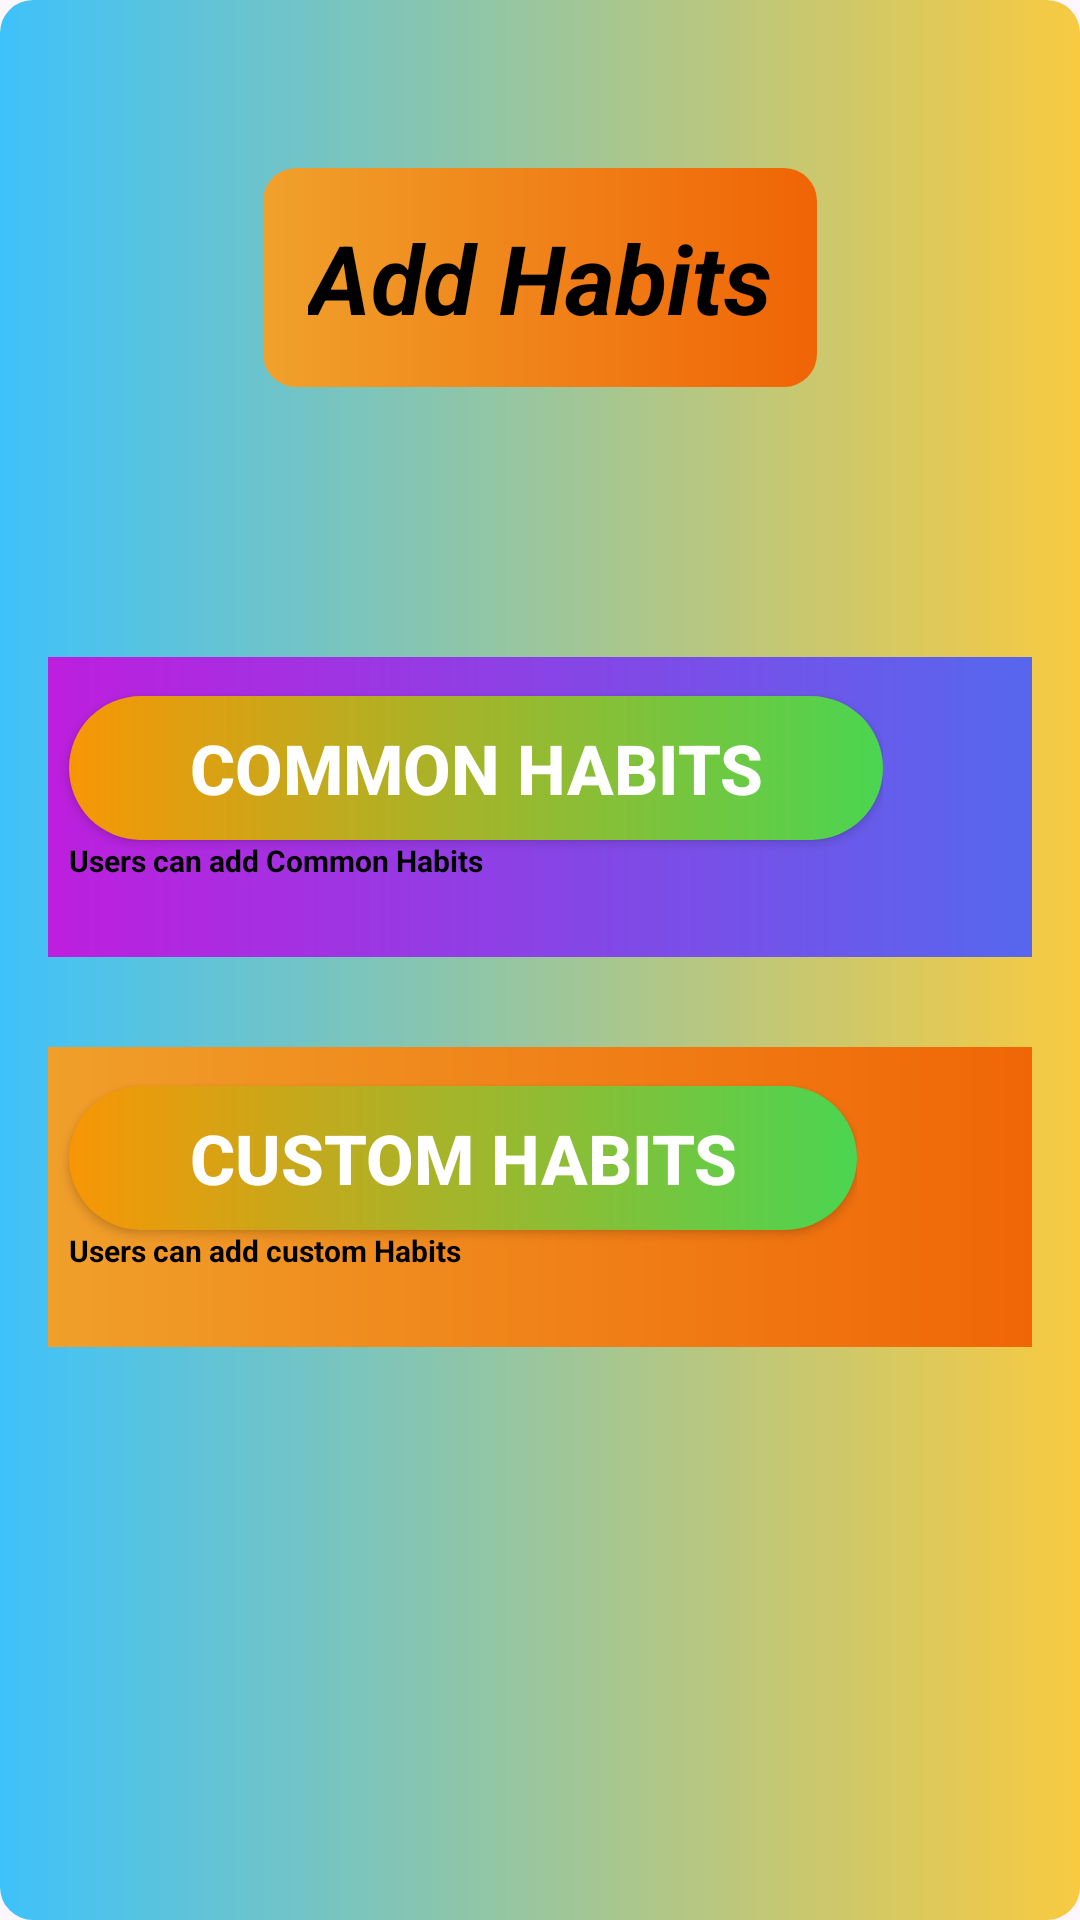

This screen was rendered from an Android layout file. Write that file and the resources it references.
<!-- AndroidManifest.xml: application theme Theme.Labpro -->
<!-- res/layout/activity_home.xml -->
<?xml version="1.0" encoding="utf-8"?>
<LinearLayout xmlns:android="http://schemas.android.com/apk/res/android"
    xmlns:app="http://schemas.android.com/apk/res-auto"
    xmlns:tools="http://schemas.android.com/tools"
    android:layout_width="match_parent"
    android:layout_height="match_parent"
    android:background="@drawable/button3_bg"
    android:padding="16dp"
    tools:context=".MainActivity"
    android:orientation="vertical"
    android:layout_gravity="center"
    >

    <TextView
        android:id="@+id/textView"
        android:layout_width="wrap_content"
        android:layout_height="wrap_content"
        android:text="Add Habits"
        android:textColor="@color/black"
        android:textSize="32sp"
        android:textStyle="bold|italic"
        android:background="@drawable/button2_bg"
        android:textColorHint="@color/white"
        android:padding="15dp"
        android:layout_gravity="center"
        android:layout_marginTop="40dp"/>

    <LinearLayout
        android:layout_width="match_parent"
        android:layout_height="wrap_content"
        android:orientation="vertical"
        android:layout_marginTop="60dp">

        <LinearLayout
            android:layout_width="350dp"
            android:layout_height="100dp"
            android:orientation="horizontal"
            android:background="@drawable/button4_bg"
            android:layout_marginTop="30dp"
            android:padding="3dp"
            android:layout_gravity="center">
            <LinearLayout
                android:layout_width="wrap_content"
                android:layout_height="wrap_content"
                android:orientation="vertical">
                <androidx.appcompat.widget.AppCompatButton
                    android:layout_width="wrap_content"
                    android:layout_height="wrap_content"
                    android:background="@drawable/login_ui"
                    android:paddingRight="40dp"
                    android:paddingLeft="40dp"
                    android:text="COMMON HABITS"
                    android:textStyle="bold"
                    android:textSize="23sp"
                    android:layout_marginTop="10dp"
                    android:textColor="@color/colorPrimary"
                    android:layout_marginLeft="15dp"
                    android:id="@+id/commonHabitButton"/>
                <TextView
                    android:layout_width="wrap_content"
                    android:layout_height="wrap_content"
                    android:text="Users can add Common Habits"
                    android:textStyle="bold"
                    android:textSize="10sp"
                    android:layout_marginLeft="15dp"
                    android:textColor="@color/black"/>

            </LinearLayout>

        </LinearLayout>


        <LinearLayout
            android:layout_width="350dp"
            android:layout_height="100dp"
            android:orientation="horizontal"
            android:background="@drawable/button2_bg"
            android:layout_marginTop="30dp"
            android:padding="3dp"
            android:layout_gravity="center">
            <LinearLayout
                android:layout_width="wrap_content"
                android:layout_height="wrap_content"
                android:orientation="vertical">
                <androidx.appcompat.widget.AppCompatButton
                    android:layout_width="wrap_content"
                    android:layout_height="wrap_content"
                    android:background="@drawable/login_ui"
                    android:paddingRight="40dp"
                    android:paddingLeft="40dp"
                    android:text="CUSTOM HABITS"
                    android:textStyle="bold"
                    android:textSize="23sp"
                    android:layout_marginTop="10dp"
                    android:textColor="@color/colorPrimary"
                    android:layout_marginLeft="15dp"
                    android:id="@+id/customHabitButton"/>
                <TextView
                    android:layout_width="wrap_content"
                    android:layout_height="wrap_content"
                    android:text="Users can add custom Habits"
                    android:textStyle="bold"
                    android:textSize="10sp"
                    android:layout_marginLeft="15dp"
                    android:textColor="@color/black"/>

            </LinearLayout>

        </LinearLayout>

    </LinearLayout>



</LinearLayout>
<!-- resources referenced by this layout -->
<resources>
  <color name="black">#FF000000</color>
  <color name="colorPrimary">#FFFFFF</color>
  <color name="white">#FFFFFFFF</color>
  <!-- drawable button2_bg (drawable) -->
  <?xml version="1.0" encoding="utf-8"?>
  <shape  xmlns:android="http://schemas.android.com/apk/res/android">
      <gradient
          android:startColor="@color/phy_stat"
          android:endColor="@color/phy_end"/>
      <corners
          android:radius="11dp"/>
  </shape>
  <!-- drawable button3_bg (drawable) -->
  <?xml version="1.0" encoding="utf-8"?>
  <shape  xmlns:android="http://schemas.android.com/apk/res/android">
      <gradient
          android:startColor="@color/comp_stat"
          android:endColor="@color/che_end"/>
      <corners
          android:radius="11dp"/>
  </shape>
  <!-- drawable button4_bg (drawable) -->
  <?xml version="1.0" encoding="utf-8"?>
  <shape  xmlns:android="http://schemas.android.com/apk/res/android">
      <gradient
          android:startColor="@color/geog_stat"
          android:endColor="@color/geog_end"/>
      <corners
          android:radius="11dp"/>
  </shape>
  <!-- drawable login_ui (drawable) -->
  <?xml version="1.0" encoding="utf-8"?>
  <shape xmlns:android="http://schemas.android.com/apk/res/android">
      <gradient
          android:startColor="@color/yellow"
          android:endColor="#4BD551"
         />
  
  
      <corners
          android:radius="100dp"
      />
  
  
  </shape>
  <style name="Theme.Labpro" parent="Base.Theme.Labpro" />
  <color name="phy_stat">#F0A12C</color>
  <color name="phy_end">#F06406</color>
  <color name="comp_stat">#3EC2FA</color>
  <color name="che_end">#F8CA40</color>
  <color name="geog_stat">#c11cdd</color>
  <color name="geog_end">#526AEE</color>
  <color name="yellow">#F89605</color>
  <style name="Base.Theme.Labpro" parent="Theme.Material3.DayNight.NoActionBar">
          
          
      </style>
</resources>
